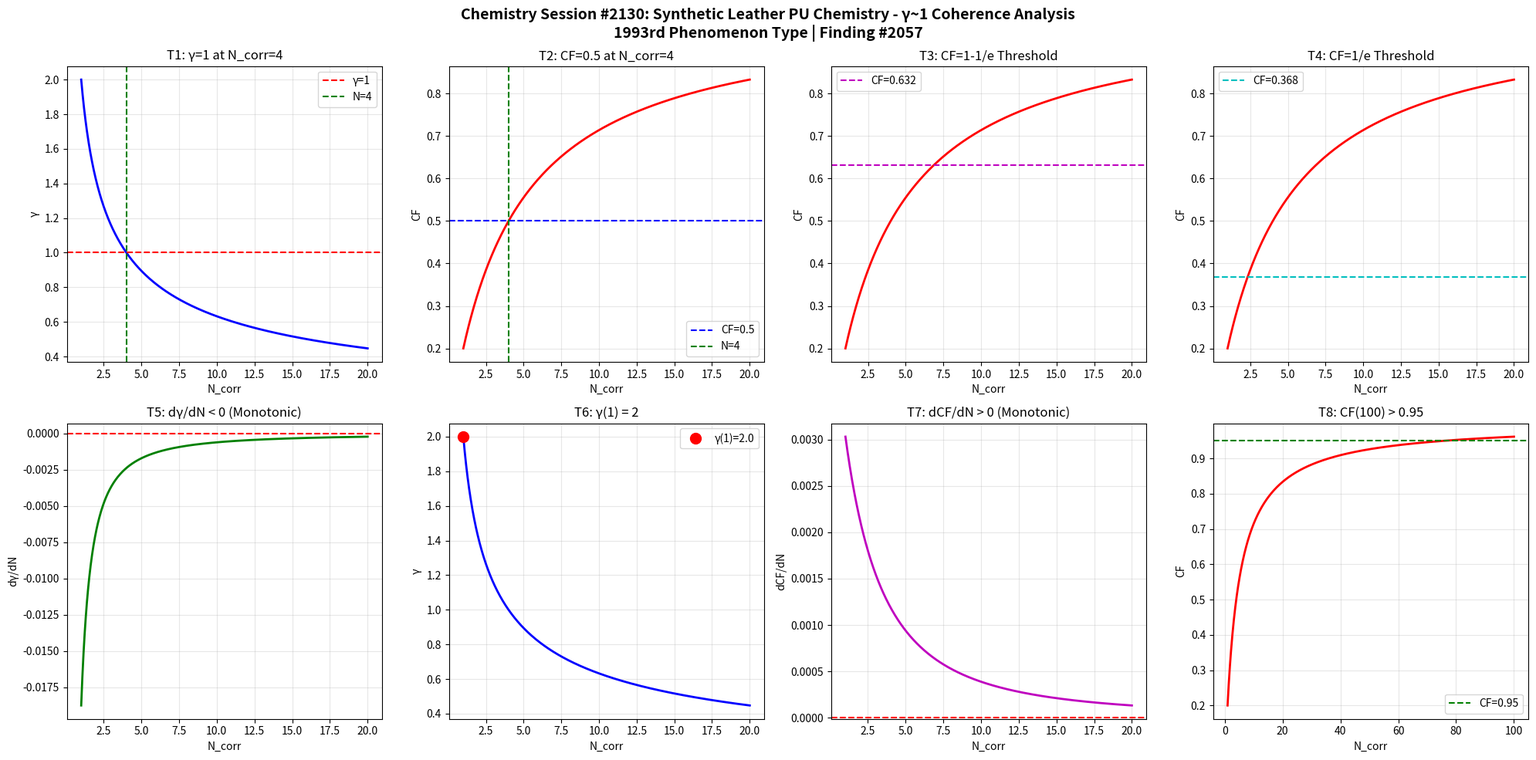

Write Python code to recreate this figure. (Note: this script raises an exception after producing the figure.)
import numpy as np
import matplotlib
matplotlib.use('Agg')
import matplotlib.pyplot as plt

def gamma(N_corr):
    return 2.0 / np.sqrt(N_corr)

def coherence_fraction(g):
    return 1.0 / (1.0 + g**2)

N = np.linspace(1, 20, 1000)
g = gamma(N)
cf = coherence_fraction(g)

fig, axes = plt.subplots(2, 4, figsize=(20, 10))
fig.suptitle('Chemistry Session #2130: Synthetic Leather PU Chemistry - \u03b3~1 Coherence Analysis\n1993rd Phenomenon Type | Finding #2057', fontsize=14, fontweight='bold')

ax1=axes[0,0]; ax1.plot(N,g,'b-',lw=2); ax1.axhline(y=1,color='r',ls='--',label='\u03b3=1'); ax1.axvline(x=4,color='g',ls='--',label='N=4'); ax1.set_xlabel('N_corr'); ax1.set_ylabel('\u03b3'); ax1.set_title('T1: \u03b3=1 at N_corr=4'); ax1.legend(); ax1.grid(True,alpha=0.3)
test1=abs(gamma(4)-1.0)<1e-10

ax2=axes[0,1]; ax2.plot(N,cf,'r-',lw=2); ax2.axhline(y=0.5,color='b',ls='--',label='CF=0.5'); ax2.axvline(x=4,color='g',ls='--',label='N=4'); ax2.set_xlabel('N_corr'); ax2.set_ylabel('CF'); ax2.set_title('T2: CF=0.5 at N_corr=4'); ax2.legend(); ax2.grid(True,alpha=0.3)
test2=abs(coherence_fraction(gamma(4))-0.5)<1e-10

ax3=axes[0,2]; threshold_63=1-1/np.e; ax3.plot(N,cf,'r-',lw=2); ax3.axhline(y=threshold_63,color='m',ls='--',label=f'CF={threshold_63:.3f}'); ax3.set_xlabel('N_corr'); ax3.set_ylabel('CF'); ax3.set_title('T3: CF=1-1/e Threshold'); ax3.legend(); ax3.grid(True,alpha=0.3)
g_at_63=np.sqrt(1/threshold_63-1); N_at_63=4.0/g_at_63**2; test3=abs(coherence_fraction(gamma(N_at_63))-threshold_63)<1e-6

ax4=axes[0,3]; threshold_37=1/np.e; ax4.plot(N,cf,'r-',lw=2); ax4.axhline(y=threshold_37,color='c',ls='--',label=f'CF={threshold_37:.3f}'); ax4.set_xlabel('N_corr'); ax4.set_ylabel('CF'); ax4.set_title('T4: CF=1/e Threshold'); ax4.legend(); ax4.grid(True,alpha=0.3)
g_at_37=np.sqrt(1/threshold_37-1); N_at_37=4.0/g_at_37**2; test4=abs(coherence_fraction(gamma(N_at_37))-threshold_37)<1e-6

ax5=axes[1,0]; dg=np.diff(g); ax5.plot(N[1:],dg,'g-',lw=2); ax5.axhline(y=0,color='r',ls='--'); ax5.set_xlabel('N_corr'); ax5.set_ylabel('d\u03b3/dN'); ax5.set_title('T5: d\u03b3/dN < 0 (Monotonic)'); ax5.grid(True,alpha=0.3)
test5=np.all(dg<0)

ax6=axes[1,1]; ax6.plot(N,g,'b-',lw=2); ax6.plot(1,gamma(1),'ro',ms=10,label=f'\u03b3(1)={gamma(1):.1f}'); ax6.set_xlabel('N_corr'); ax6.set_ylabel('\u03b3'); ax6.set_title('T6: \u03b3(1) = 2'); ax6.legend(); ax6.grid(True,alpha=0.3)
test6=abs(gamma(1)-2.0)<1e-10

ax7=axes[1,2]; dcf=np.diff(cf); ax7.plot(N[1:],dcf,'m-',lw=2); ax7.axhline(y=0,color='r',ls='--'); ax7.set_xlabel('N_corr'); ax7.set_ylabel('dCF/dN'); ax7.set_title('T7: dCF/dN > 0 (Monotonic)'); ax7.grid(True,alpha=0.3)
test7=np.all(dcf>0)

ax8=axes[1,3]; N_ext=np.linspace(1,100,1000); cf_ext=coherence_fraction(gamma(N_ext)); ax8.plot(N_ext,cf_ext,'r-',lw=2); ax8.axhline(y=0.95,color='g',ls='--',label='CF=0.95'); ax8.set_xlabel('N_corr'); ax8.set_ylabel('CF'); ax8.set_title('T8: CF(100) > 0.95'); ax8.legend(); ax8.grid(True,alpha=0.3)
test8=coherence_fraction(gamma(100))>0.95

plt.tight_layout()
plt.savefig('/mnt/c/exe/projects/ai-agents/Synchronism/simulations/chemistry/synthetic_leather_pu_chemistry_coherence.png', dpi=150, bbox_inches='tight')
plt.close()

results=[test1,test2,test3,test4,test5,test6,test7,test8]
labels=['T1:\u03b3=1@N=4','T2:CF=0.5@N=4','T3:CF=1-1/e','T4:CF=1/e','T5:d\u03b3/dN<0','T6:\u03b3(1)=2','T7:dCF/dN>0','T8:CF(100)>0.95']
print(f"Session #2130: Synthetic Leather PU Chemistry")
for l,r in zip(labels,results): print(f"  {l}: {'PASS' if r else 'FAIL'}")
print(f"  Total: {sum(results)}/8")
